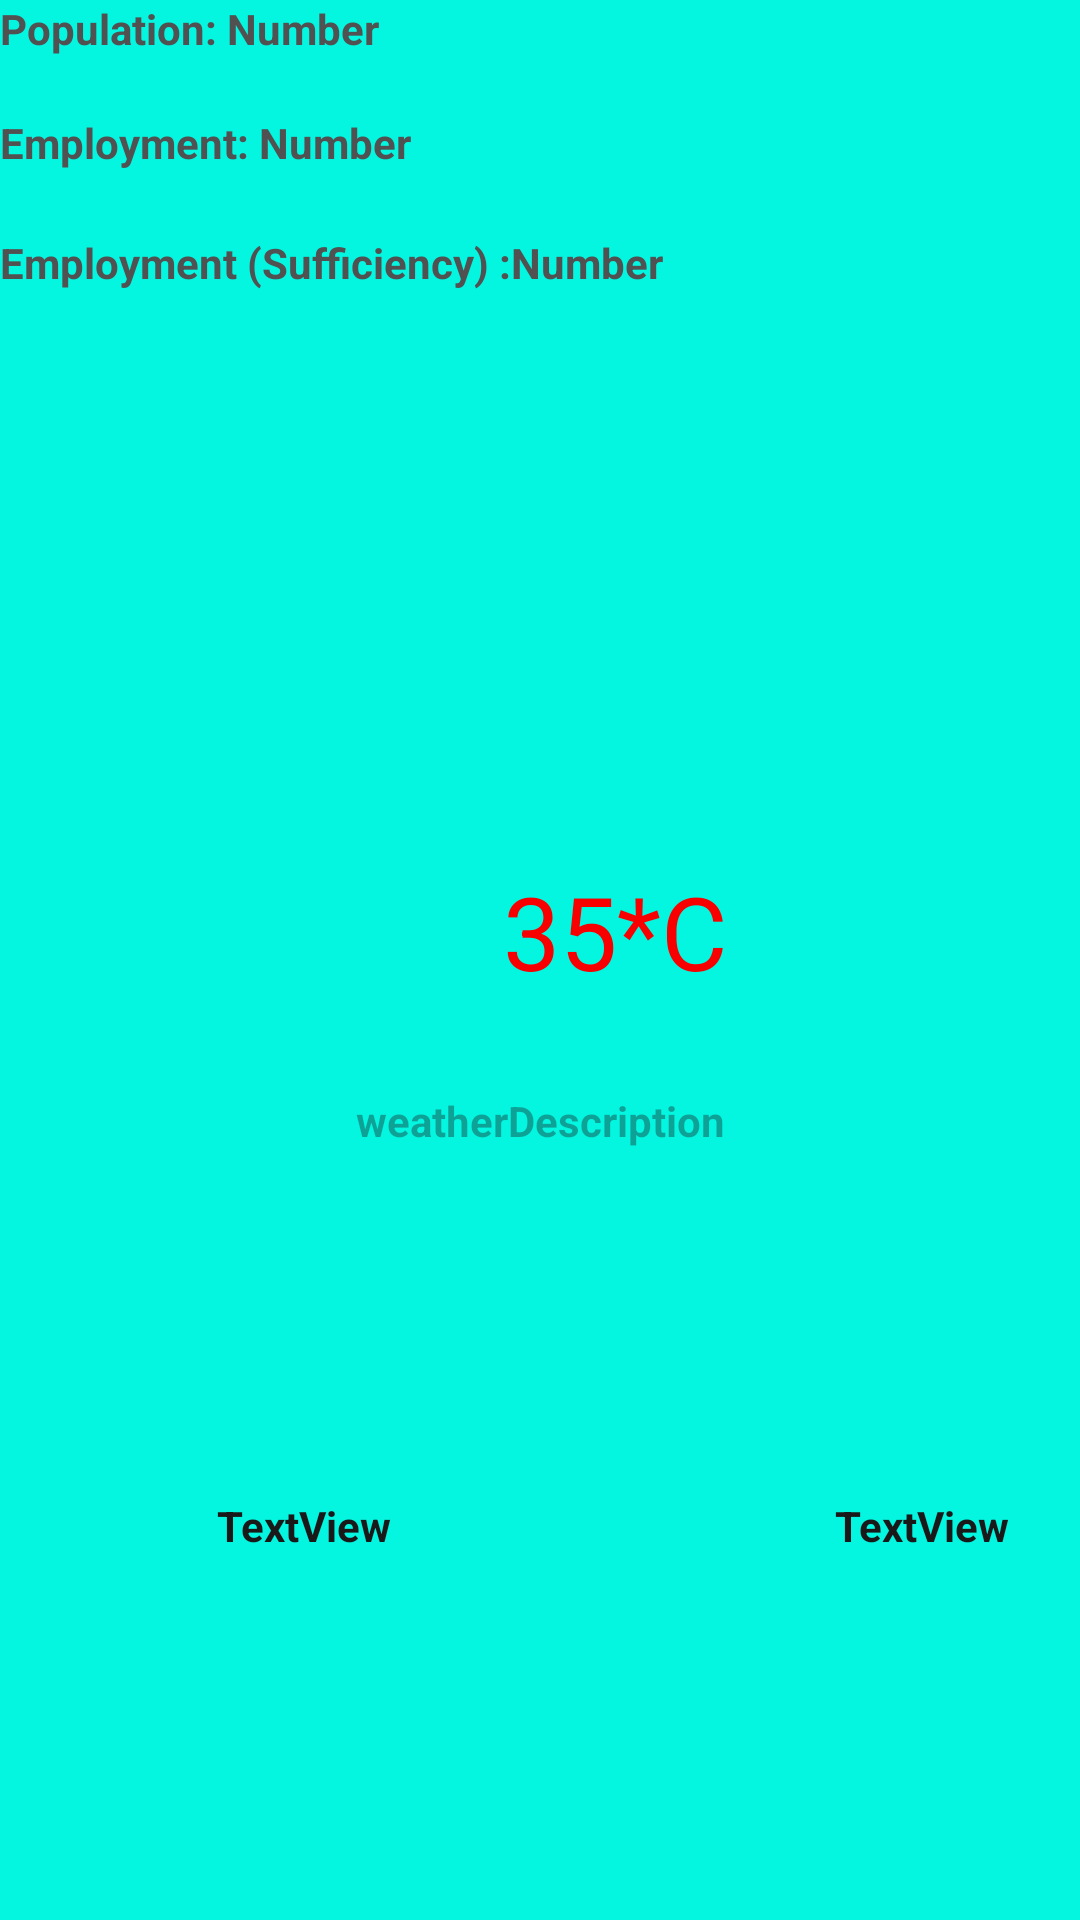

Reconstruct the res/layout file that produces this screen, plus the resources it refers to.
<!-- AndroidManifest.xml: application theme Theme.Harjoitustyo -->
<!-- res/layout/info_view.xml -->
<?xml version="1.0" encoding="utf-8"?>
<LinearLayout xmlns:android="http://schemas.android.com/apk/res/android"
    xmlns:app="http://schemas.android.com/apk/res-auto"
    xmlns:tools="http://schemas.android.com/tools"
    android:layout_width="match_parent"
    android:layout_height="match_parent"
    android:background="#05F6E0"
    android:orientation="vertical">

    <TextView
        android:id="@+id/textPop"
        android:layout_width="match_parent"
        android:layout_height="38dp"
        android:hint="Population: Number"
        android:textColorHint="#515151"
        android:textStyle="bold" />

    <TextView
        android:id="@+id/textEmploy"
        android:layout_width="match_parent"
        android:layout_height="40dp"
        android:hint="Employment: Number"
        android:textColorHint="#515151"
        android:textStyle="bold" />

    <TextView
        android:id="@+id/textJobS"
        android:layout_width="match_parent"
        android:layout_height="40dp"
        android:hint="Employment (Sufficiency) :Number"
        android:textColorHint="#515151"
        android:textStyle="bold" />

    <ImageView
        android:id="@+id/imageWeather"
        android:layout_width="match_parent"
        android:layout_height="162dp"
        android:foregroundGravity="center"
        android:adjustViewBounds="true"
        android:scaleType="fitXY"
        tools:srcCompat="@tools:sample/avatars" />

    <LinearLayout
        android:layout_width="match_parent"
        android:layout_height="129dp"
        android:orientation="vertical">

        <TextView
            android:id="@+id/weatherTemp"
            android:layout_width="410dp"
            android:layout_height="61dp"
            android:gravity="center"
            android:text="35*C"
            android:textColor="#F80000"
            android:textSize="34sp" />

        <TextView
            android:id="@+id/weatherDescription"
            android:layout_width="match_parent"
            android:layout_height="65dp"
            android:gravity="center"
            android:hint="weatherDescription"
            android:textColor="#191919"
            android:textStyle="bold" />

    </LinearLayout>

    <LinearLayout
        android:layout_width="match_parent"
        android:layout_height="140dp"
        android:orientation="vertical">

        <LinearLayout
            android:layout_width="match_parent"
            android:layout_height="57dp"
            android:orientation="horizontal">

            <ImageView
                android:id="@+id/imageView6"
                android:layout_width="203dp"
                android:layout_height="match_parent"
                app:srcCompat="@drawable/wind" />

            <ImageView
                android:id="@+id/imageView5"
                android:layout_width="match_parent"
                android:layout_height="58dp"
                app:srcCompat="@drawable/humidity_percentage" />
        </LinearLayout>

        <LinearLayout
            android:layout_width="match_parent"
            android:layout_height="83dp"
            android:orientation="horizontal">

            <TextView
                android:id="@+id/weatherWind"
                android:layout_width="203dp"
                android:layout_height="85dp"
                android:gravity="center"
                android:text="TextView"
                android:textColor="#191919"
                android:textStyle="bold" />

            <TextView
                android:id="@+id/weatherHumidity"
                android:layout_width="209dp"
                android:layout_height="83dp"
                android:gravity="center"
                android:text="TextView"
                android:textColor="#191919"
                android:textStyle="bold" />
        </LinearLayout>

    </LinearLayout>

</LinearLayout>
<!-- resources referenced by this layout -->
<resources>
  <style name="Theme.Harjoitustyo" parent="Base.Theme.Harjoitustyo" />
  <style name="Base.Theme.Harjoitustyo" parent="Theme.Material3.DayNight.NoActionBar">
          
          
      </style>
</resources>
